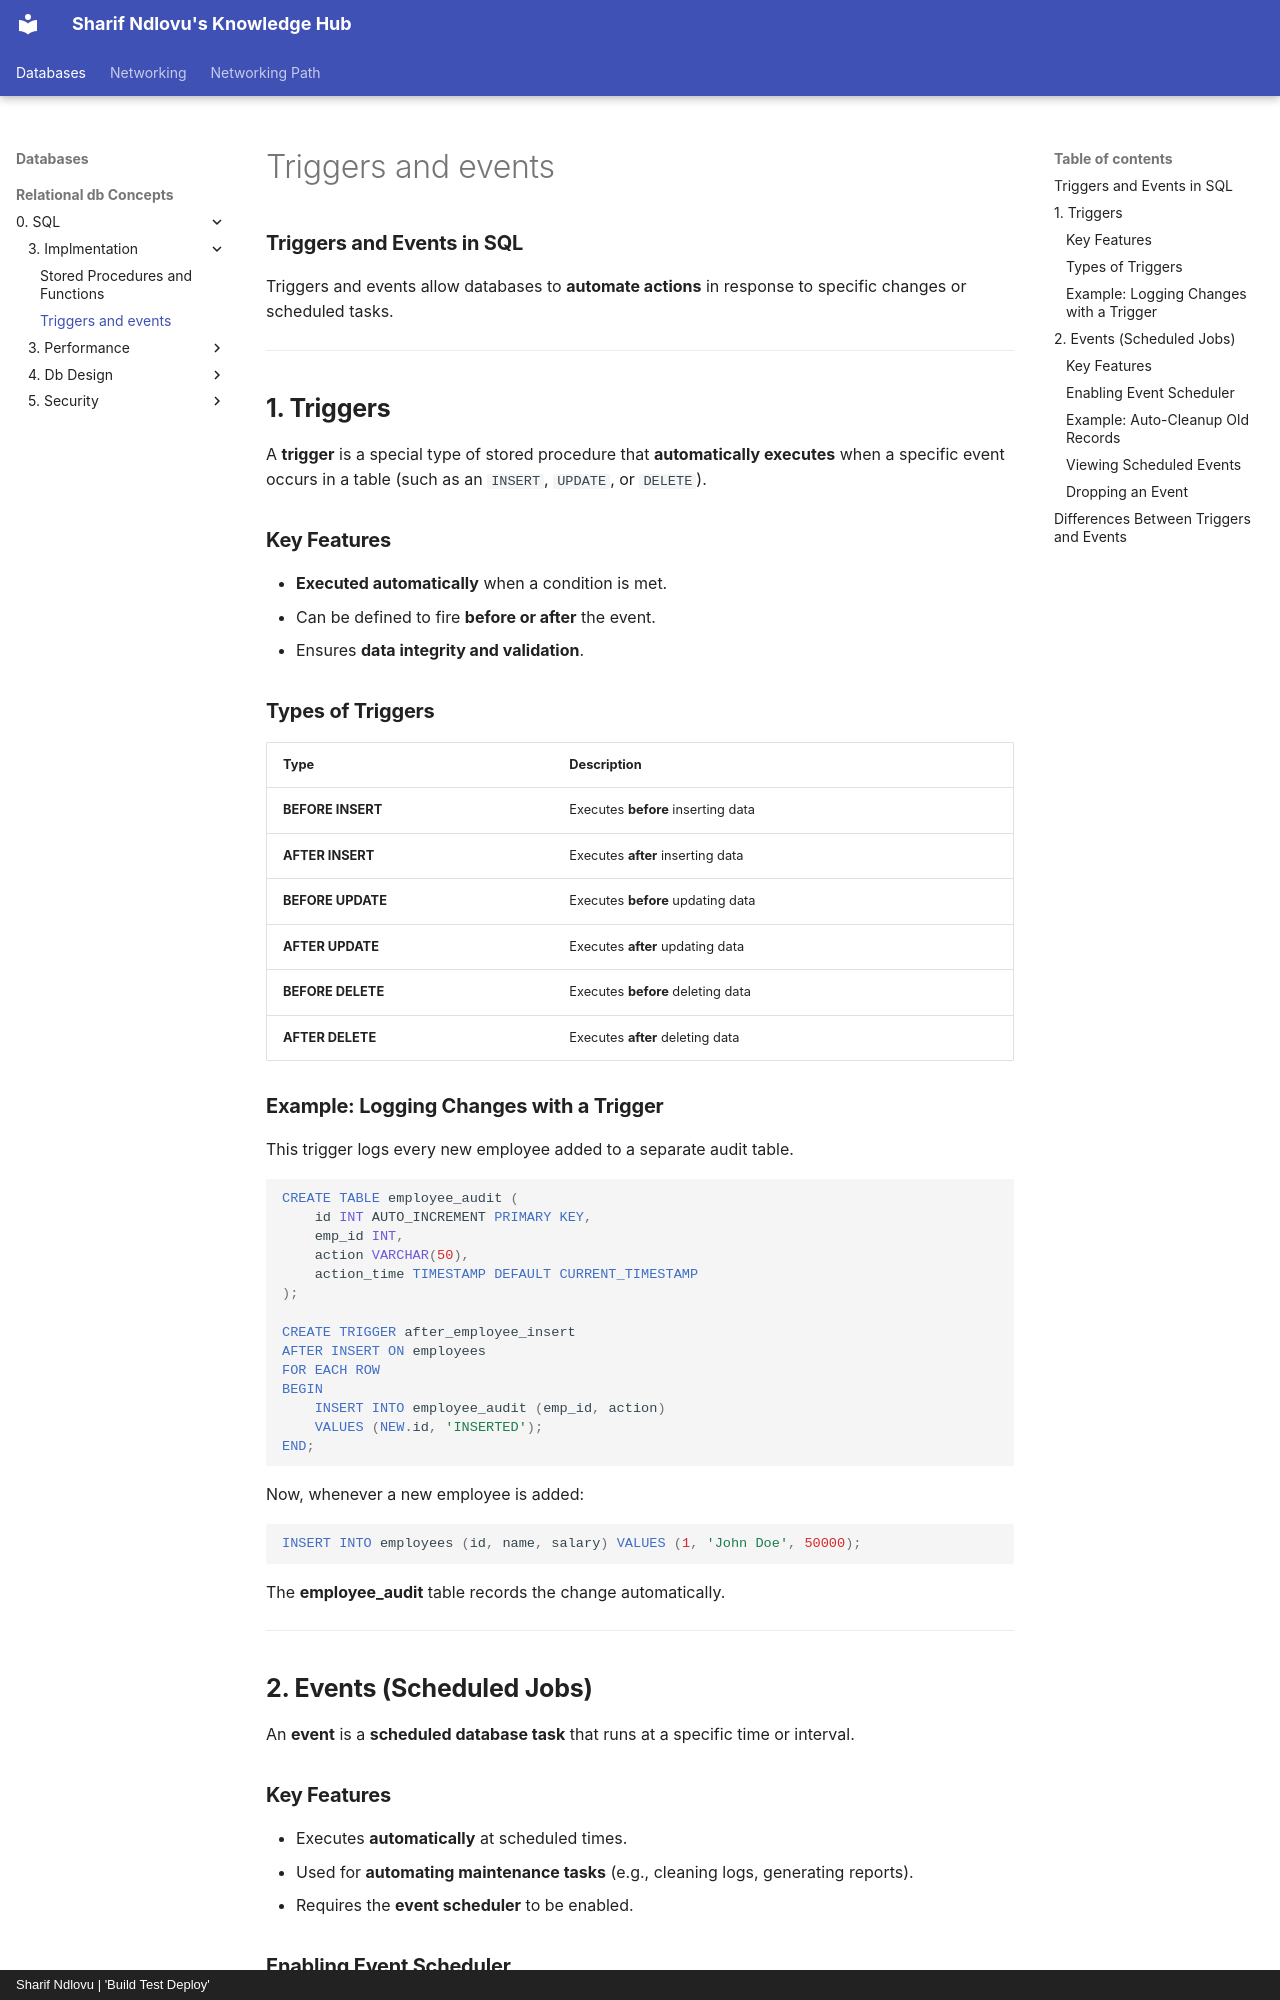

repository: sharifndlovu123/knowledge_base_map · page: Databases/Relational db Concepts/0. SQL/3. Implmentation/Triggers and events.html · generator: mkdocs · copyright: Sharif Ndlovu | 'Build Test Deploy'

### **Triggers and Events in SQL**  

Triggers and events allow databases to **automate actions** in response to specific changes or scheduled tasks.  

---

## **1. Triggers**  
A **trigger** is a special type of stored procedure that **automatically executes** when a specific event occurs in a table (such as an `INSERT`, `UPDATE`, or `DELETE`).  

### **Key Features**  
- **Executed automatically** when a condition is met.  
- Can be defined to fire **before or after** the event.  
- Ensures **data integrity and validation**.  

### **Types of Triggers**  
| Type        | Description |
|------------|-------------|
| **BEFORE INSERT**  | Executes **before** inserting data |
| **AFTER INSERT**   | Executes **after** inserting data |
| **BEFORE UPDATE**  | Executes **before** updating data |
| **AFTER UPDATE**   | Executes **after** updating data |
| **BEFORE DELETE**  | Executes **before** deleting data |
| **AFTER DELETE**   | Executes **after** deleting data |

### **Example: Logging Changes with a Trigger**  
This trigger logs every new employee added to a separate audit table.  
```sql
CREATE TABLE employee_audit (
    id INT AUTO_INCREMENT PRIMARY KEY,
    emp_id INT,
    action VARCHAR(50),
    action_time TIMESTAMP DEFAULT CURRENT_TIMESTAMP
);

CREATE TRIGGER after_employee_insert
AFTER INSERT ON employees
FOR EACH ROW
BEGIN
    INSERT INTO employee_audit (emp_id, action)
    VALUES (NEW.id, 'INSERTED');
END;
```
Now, whenever a new employee is added:  
```sql
INSERT INTO employees (id, name, salary) VALUES (1, 'John Doe', 50000);
```
The **employee_audit** table records the change automatically.  

---

## **2. Events (Scheduled Jobs)**  
An **event** is a **scheduled database task** that runs at a specific time or interval.
